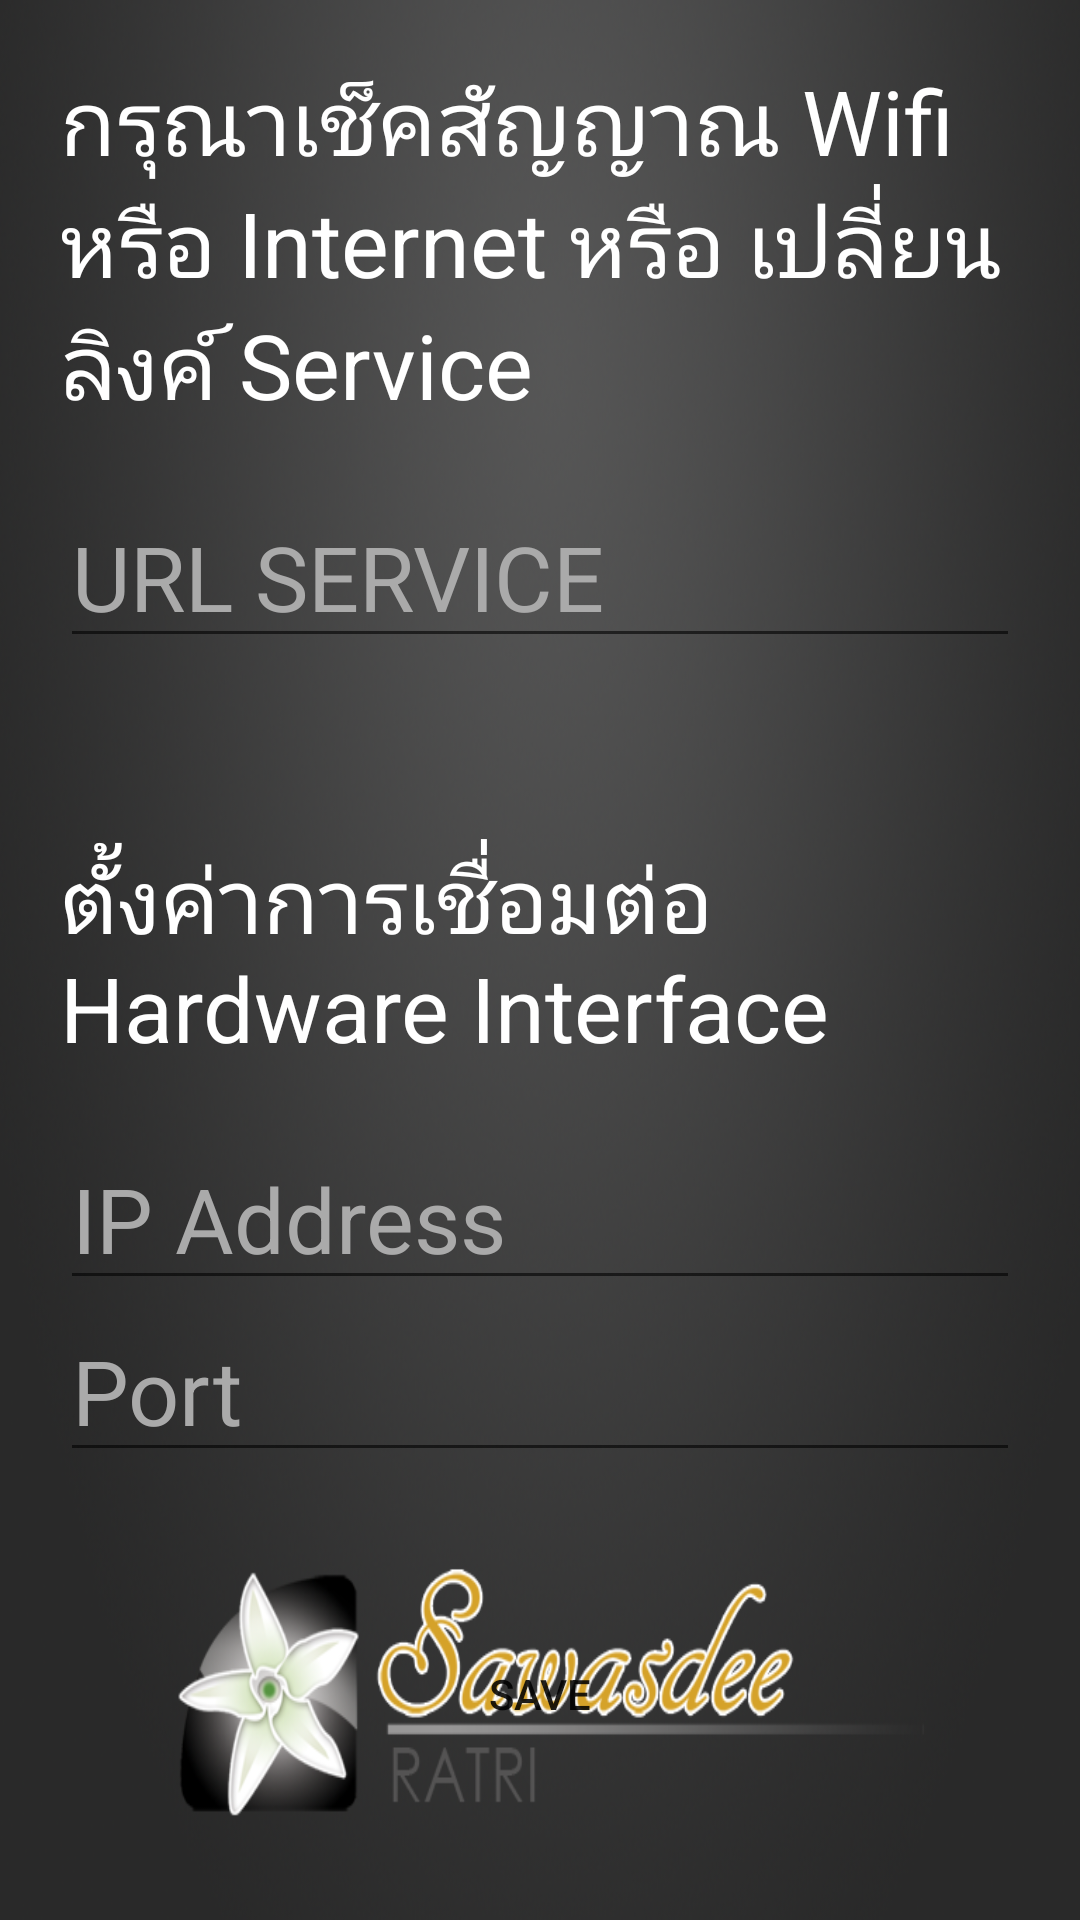

The Android layout XML behind this screen, and the referenced resources:
<!-- AndroidManifest.xml: application theme AppTheme -->
<!-- res/layout/activity_service.xml -->
<?xml version="1.0" encoding="utf-8"?>
<LinearLayout xmlns:android="http://schemas.android.com/apk/res/android"
    android:layout_width="match_parent"
    android:layout_height="match_parent"
    android:background="@drawable/splash"
    android:orientation="vertical">

    <TextView
        android:id="@+id/textView3"
        android:layout_width="match_parent"
        android:layout_height="wrap_content"
        android:layout_margin="20dp"
        android:text="กรุณาเช็คสัญญาณ Wifi หรือ Internet หรือ เปลี่ยนลิงค์ Service"
        android:textColor="@android:color/background_light"
        android:textSize="30sp" />

    <EditText
        android:id="@+id/editText_getURL"
        android:layout_width="match_parent"
        android:layout_height="wrap_content"
        android:layout_marginLeft="20dp"
        android:layout_marginRight="20dp"
        android:ems="10"
        android:hint="URL SERVICE"
        android:inputType="textPersonName"
        android:textColor="@android:color/background_light"
        android:textColorHint="@android:color/darker_gray"
        android:textSize="30sp" />

    <TextView
        android:id="@+id/textView4"
        android:layout_width="match_parent"
        android:layout_height="wrap_content"
        android:layout_margin="20dp"
        android:paddingTop="40dp"
        android:text="ตั้งค่าการเชื่อมต่อ Hardware Interface"
        android:textColor="@android:color/background_light"
        android:textSize="30sp" />

    <EditText
        android:id="@+id/editText_url_hw"
        android:layout_width="match_parent"
        android:layout_height="wrap_content"
        android:layout_marginLeft="20dp"
        android:layout_marginRight="20dp"
        android:ems="10"
        android:hint="IP Address"
        android:inputType="textPersonName"
        android:textColor="@android:color/background_light"
        android:textColorHint="@android:color/darker_gray"
        android:textSize="30sp" />

    <EditText
        android:id="@+id/editText_port_hw"
        android:layout_width="match_parent"
        android:layout_height="wrap_content"
        android:layout_marginLeft="20dp"
        android:layout_marginRight="20dp"
        android:ems="10"
        android:hint="Port"
        android:inputType="textPersonName"
        android:textColor="@android:color/background_light"
        android:textColorHint="@android:color/darker_gray"
        android:textSize="30sp" />

    <Button
        android:id="@+id/button_summitURL"
        android:layout_width="match_parent"
        android:layout_height="wrap_content"
        android:layout_marginLeft="100dp"
        android:layout_marginRight="100dp"
        android:layout_marginTop="50dp"
        android:background="@drawable/round_black"
        android:text="SAVE" />
</LinearLayout>
<!-- resources referenced by this layout -->
<resources>
  <!-- drawable splash: png bitmap (drawable, 395026 bytes) -->
  <style name="AppTheme" parent="Theme.AppCompat.DayNight.NoActionBar">
          
          <item name="colorPrimary">@color/colorPrimary</item>
          <item name="colorPrimaryDark">@color/colorPrimaryDark</item>
          <item name="colorAccent">@color/colorOrange</item>
      </style>
  <color name="colorPrimary">#f4f4f4</color>
  <color name="colorPrimaryDark">#000000</color>
  <color name="colorOrange">#ff9902</color>
</resources>
